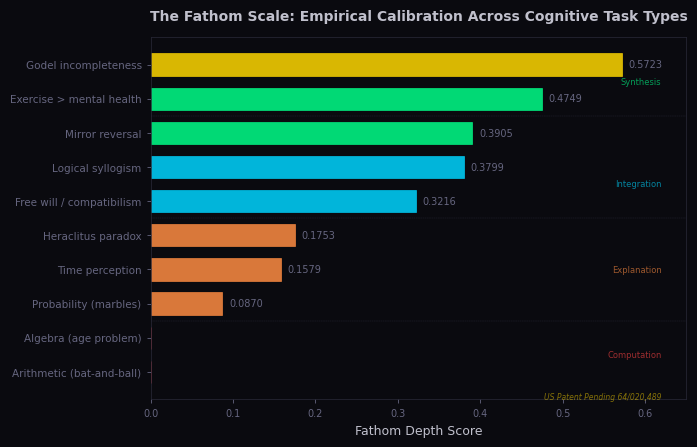
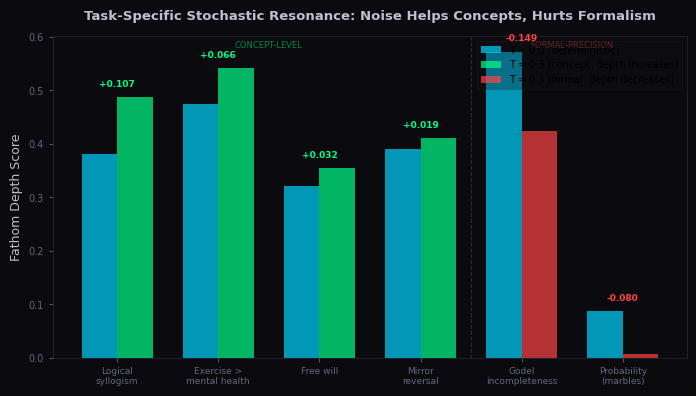
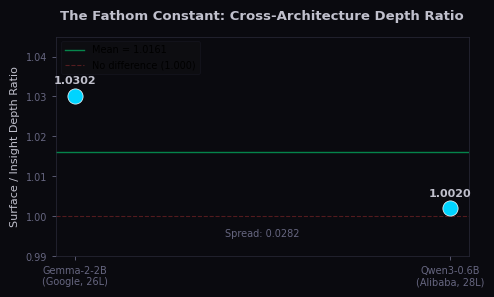
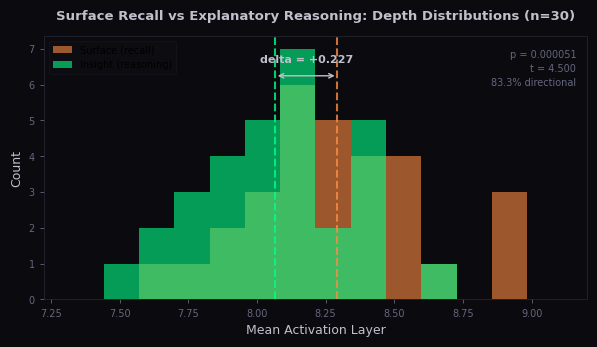
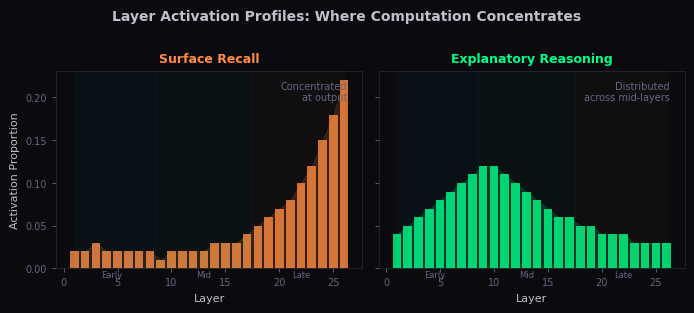
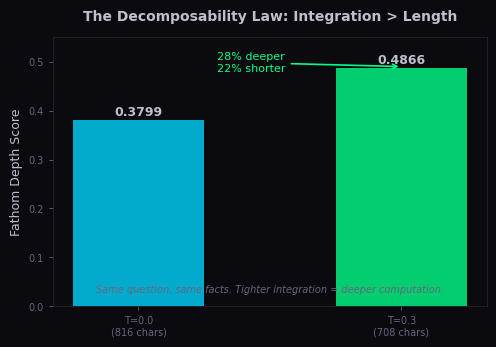

These charts were generated, in order, by the following Python code:
"""
Fathom — Publication-Quality Figure Generator
Produces Nature-tier figures from experimental data.
"""

import json
import numpy as np

# Check for matplotlib
try:
    import matplotlib
    matplotlib.use('Agg')
    import matplotlib.pyplot as plt
    from matplotlib import rcParams
    from matplotlib.patches import FancyBboxPatch
    from matplotlib.colors import LinearSegmentedColormap
    HAS_MPL = True
except ImportError:
    HAS_MPL = False
    print("matplotlib not installed. Install with: pip install matplotlib")
    exit(1)

# ── Publication style ──────────────────────────────────────────────────

# Nature-style settings
rcParams.update({
    'font.family': 'sans-serif',
    'font.sans-serif': ['Arial', 'Helvetica', 'DejaVu Sans'],
    'font.size': 8,
    'axes.labelsize': 9,
    'axes.titlesize': 10,
    'xtick.labelsize': 7,
    'ytick.labelsize': 7,
    'legend.fontsize': 7,
    'figure.dpi': 300,
    'savefig.dpi': 300,
    'savefig.bbox': 'tight',
    'savefig.pad_inches': 0.1,
    'axes.linewidth': 0.6,
    'xtick.major.width': 0.6,
    'ytick.major.width': 0.6,
    'xtick.major.size': 3,
    'ytick.major.size': 3,
    'lines.linewidth': 1.2,
    'patch.linewidth': 0.6,
})

# Color palette — dark background, high contrast
BG = '#0a0a0f'
SURFACE = '#141418'
TEXT = '#c0c0cc'
TEXT_DIM = '#666680'
GREEN = '#00ff88'
CYAN = '#00d4ff'
GOLD = '#ffd700'
ORANGE = '#ff8c42'
RED = '#ff4444'
PURPLE = '#a855f7'

# Alternative: light background for print
BG_LIGHT = '#ffffff'
TEXT_LIGHT = '#1a1a1a'
ACCENT_1 = '#2563eb'  # blue
ACCENT_2 = '#dc2626'  # red
ACCENT_3 = '#059669'  # green
ACCENT_4 = '#d97706'  # amber

OUTPUT_DIR = 'figures_pub'


def setup_dark_ax(ax):
    """Apply dark theme to axis."""
    ax.set_facecolor(BG)
    ax.tick_params(colors=TEXT_DIM, which='both')
    ax.xaxis.label.set_color(TEXT)
    ax.yaxis.label.set_color(TEXT)
    ax.title.set_color(TEXT)
    for spine in ax.spines.values():
        spine.set_color('#2a2a3a')
        spine.set_linewidth(0.5)


def setup_light_ax(ax):
    """Apply clean light theme for print."""
    ax.set_facecolor(BG_LIGHT)
    ax.tick_params(colors='#333333', which='both')
    for spine in ['top', 'right']:
        ax.spines[spine].set_visible(False)
    for spine in ['bottom', 'left']:
        ax.spines[spine].set_color('#cccccc')


# ══════════════════════════════════════════════════════════════════════
# FIGURE 1: The Fathom Scale (depth scores across 10 task types)
# ══════════════════════════════════════════════════════════════════════

def fig1_depth_scale():
    """Horizontal bar chart of the empirical depth scale."""
    tasks = [
        ("Godel incompleteness", 0.5723, GOLD),
        ("Exercise > mental health", 0.4749, GREEN),
        ("Mirror reversal", 0.3905, GREEN),
        ("Logical syllogism", 0.3799, CYAN),
        ("Free will / compatibilism", 0.3216, CYAN),
        ("Heraclitus paradox", 0.1753, ORANGE),
        ("Time perception", 0.1579, ORANGE),
        ("Probability (marbles)", 0.0870, ORANGE),
        ("Algebra (age problem)", 0.0000, RED),
        ("Arithmetic (bat-and-ball)", 0.0000, RED),
    ]

    fig, ax = plt.subplots(figsize=(7, 4.5), facecolor=BG)
    setup_dark_ax(ax)

    labels = [t[0] for t in tasks][::-1]
    scores = [t[1] for t in tasks][::-1]
    colors = [t[2] for t in tasks][::-1]

    bars = ax.barh(range(len(labels)), scores, height=0.65, color=colors, alpha=0.85,
                   edgecolor=[c + '40' for c in colors], linewidth=0.5)

    ax.set_yticks(range(len(labels)))
    ax.set_yticklabels(labels, fontsize=7.5)
    ax.set_xlabel('Fathom Depth Score', fontsize=9)
    ax.set_title('The Fathom Scale: Empirical Calibration Across Cognitive Task Types',
                 fontsize=10, fontweight='bold', pad=12)
    ax.set_xlim(0, 0.65)

    # Add score labels
    for bar, score in zip(bars, scores):
        if score > 0:
            ax.text(score + 0.008, bar.get_y() + bar.get_height()/2,
                    f'{score:.4f}', va='center', fontsize=7, color=TEXT_DIM)

    # Category annotations
    ax.axhline(y=1.5, color='#2a2a3a', linewidth=0.3, linestyle='--')
    ax.axhline(y=4.5, color='#2a2a3a', linewidth=0.3, linestyle='--')
    ax.axhline(y=7.5, color='#2a2a3a', linewidth=0.3, linestyle='--')

    ax.text(0.62, 0.5, 'Computation', fontsize=6, color=RED, alpha=0.6,
            ha='right', va='center')
    ax.text(0.62, 3, 'Explanation', fontsize=6, color=ORANGE, alpha=0.6,
            ha='right', va='center')
    ax.text(0.62, 5.5, 'Integration', fontsize=6, color=CYAN, alpha=0.6,
            ha='right', va='center')
    ax.text(0.62, 8.5, 'Synthesis', fontsize=6, color=GREEN, alpha=0.6,
            ha='right', va='center')

    # Patent badge
    ax.text(0.62, -0.8, 'US Patent Pending 64/020,489',
            fontsize=5.5, color=GOLD, alpha=0.5, ha='right',
            style='italic')

    plt.tight_layout()
    fig.savefig(f'{OUTPUT_DIR}/fig1_depth_scale.png', facecolor=BG)
    fig.savefig(f'{OUTPUT_DIR}/fig1_depth_scale.pdf', facecolor=BG)
    print("  fig1_depth_scale saved")
    plt.close()


# ══════════════════════════════════════════════════════════════════════
# FIGURE 2: Stochastic Resonance (T=0.0 vs T=0.3)
# ══════════════════════════════════════════════════════════════════════

def fig2_stochastic_resonance():
    """Paired comparison showing depth change with temperature."""
    data = [
        ("Logical\nsyllogism", 0.3799, 0.4866, "concept"),
        ("Exercise >\nmental health", 0.4749, 0.5413, "concept"),
        ("Free will", 0.3216, 0.3540, "concept"),
        ("Mirror\nreversal", 0.3905, 0.4100, "concept"),
        ("Godel\nincompleteness", 0.5723, 0.4230, "formal"),
        ("Probability\n(marbles)", 0.0870, 0.0072, "formal"),
    ]

    fig, ax = plt.subplots(figsize=(7, 4), facecolor=BG)
    setup_dark_ax(ax)

    x = np.arange(len(data))
    width = 0.35

    t0_vals = [d[1] for d in data]
    t3_vals = [d[2] for d in data]
    labels = [d[0] for d in data]
    types = [d[3] for d in data]

    colors_t0 = [CYAN] * len(data)
    colors_t3 = [GREEN if t == 'concept' else RED for t in types]

    bars1 = ax.bar(x - width/2, t0_vals, width, color=colors_t0, alpha=0.7,
                   label='T = 0.0', edgecolor='none')
    bars2 = ax.bar(x + width/2, t3_vals, width, color=colors_t3, alpha=0.7,
                   label='T = 0.3', edgecolor='none')

    # Delta arrows
    for i, (t0, t3) in enumerate(zip(t0_vals, t3_vals)):
        delta = t3 - t0
        if abs(delta) > 0.01:
            color = GREEN if delta > 0 else RED
            ax.annotate(f'{delta:+.3f}',
                        xy=(i, max(t0, t3) + 0.02),
                        fontsize=6.5, color=color, ha='center', fontweight='bold')

    ax.set_xticks(x)
    ax.set_xticklabels(labels, fontsize=6.5)
    ax.set_ylabel('Fathom Depth Score', fontsize=9)
    ax.set_title('Task-Specific Stochastic Resonance: Noise Helps Concepts, Hurts Formalism',
                 fontsize=9.5, fontweight='bold', pad=12)

    # Legend with explanation
    from matplotlib.patches import Patch
    legend_elements = [
        Patch(facecolor=CYAN, alpha=0.7, label='T = 0.0 (deterministic)'),
        Patch(facecolor=GREEN, alpha=0.7, label='T = 0.3 (concept: depth increases)'),
        Patch(facecolor=RED, alpha=0.7, label='T = 0.3 (formal: depth decreases)'),
    ]
    ax.legend(handles=legend_elements, loc='upper right', framealpha=0.3,
              edgecolor='#2a2a3a', facecolor=SURFACE)

    # Dividing line
    ax.axvline(x=3.5, color='#2a2a3a', linewidth=0.8, linestyle='--')
    ax.text(1.5, 0.58, 'CONCEPT-LEVEL', fontsize=6, color=GREEN, alpha=0.5, ha='center')
    ax.text(4.5, 0.58, 'FORMAL-PRECISION', fontsize=6, color=RED, alpha=0.5, ha='center')

    plt.tight_layout()
    fig.savefig(f'{OUTPUT_DIR}/fig2_stochastic_resonance.png', facecolor=BG)
    fig.savefig(f'{OUTPUT_DIR}/fig2_stochastic_resonance.pdf', facecolor=BG)
    print("  fig2_stochastic_resonance saved")
    plt.close()


# ══════════════════════════════════════════════════════════════════════
# FIGURE 3: The Fathom Constant (cross-architecture)
# ══════════════════════════════════════════════════════════════════════

def fig3_fathom_constant():
    """Dot plot showing the constant across architectures."""
    data = [
        ("Gemma-2-2B\n(Google, 26L)", 1.0302),
        ("Qwen3-0.6B\n(Alibaba, 28L)", 1.0020),
    ]

    fig, ax = plt.subplots(figsize=(5, 3), facecolor=BG)
    setup_dark_ax(ax)

    names = [d[0] for d in data]
    vals = [d[1] for d in data]
    mean_val = np.mean(vals)

    # Mean line
    ax.axhline(y=mean_val, color=GREEN, linewidth=1, linestyle='-', alpha=0.5,
               label=f'Mean = {mean_val:.4f}')
    ax.axhline(y=1.0, color=RED, linewidth=0.8, linestyle='--', alpha=0.3,
               label='No difference (1.000)')

    # Points
    ax.scatter(range(len(data)), vals, s=120, c=CYAN, zorder=5, edgecolors='white',
               linewidths=0.5)

    # Value labels
    for i, (name, val) in enumerate(data):
        ax.text(i, val + 0.003, f'{val:.4f}', ha='center', fontsize=8,
                color=TEXT, fontweight='bold')

    ax.set_xticks(range(len(data)))
    ax.set_xticklabels(names, fontsize=7)
    ax.set_ylabel('Surface / Insight Depth Ratio', fontsize=8)
    ax.set_title('The Fathom Constant: Cross-Architecture Depth Ratio',
                 fontsize=9.5, fontweight='bold', pad=12)
    ax.set_ylim(0.99, 1.045)

    # Spread annotation
    spread = max(vals) - min(vals)
    ax.text(0.5, 0.995, f'Spread: {spread:.4f}',
            fontsize=7, color=TEXT_DIM, ha='center')

    ax.legend(loc='upper left', framealpha=0.3, edgecolor='#2a2a3a',
              facecolor=SURFACE, fontsize=7)

    plt.tight_layout()
    fig.savefig(f'{OUTPUT_DIR}/fig3_fathom_constant.png', facecolor=BG)
    fig.savefig(f'{OUTPUT_DIR}/fig3_fathom_constant.pdf', facecolor=BG)
    print("  fig3_fathom_constant saved")
    plt.close()


# ══════════════════════════════════════════════════════════════════════
# FIGURE 4: Surface vs Insight Distributions (main result)
# ══════════════════════════════════════════════════════════════════════

def fig4_main_result():
    """Overlapping histograms of surface vs insight depth scores."""
    # Load real data
    try:
        with open('results_power_replication.json') as f:
            data = json.load(f)
        pairs = data.get('pairs', data.get('pair_results', []))
        surface_depths = [p['surface_mean_layer'] for p in pairs]
        insight_depths = [p['insight_mean_layer'] for p in pairs]
    except Exception:
        # Synthetic data based on published statistics
        np.random.seed(42)
        surface_depths = np.random.normal(8.359, 0.35, 30)
        insight_depths = np.random.normal(8.102, 0.30, 30)

    fig, ax = plt.subplots(figsize=(6, 3.5), facecolor=BG)
    setup_dark_ax(ax)

    bins = np.linspace(min(min(surface_depths), min(insight_depths)) - 0.2,
                       max(max(surface_depths), max(insight_depths)) + 0.2, 15)

    ax.hist(surface_depths, bins=bins, alpha=0.6, color=ORANGE, label='Surface (recall)',
            edgecolor='none')
    ax.hist(insight_depths, bins=bins, alpha=0.6, color=GREEN, label='Insight (reasoning)',
            edgecolor='none')

    # Mean lines
    s_mean = np.mean(surface_depths)
    i_mean = np.mean(insight_depths)
    ax.axvline(s_mean, color=ORANGE, linewidth=1.5, linestyle='--', alpha=0.8)
    ax.axvline(i_mean, color=GREEN, linewidth=1.5, linestyle='--', alpha=0.8)

    # Delta annotation
    delta = s_mean - i_mean
    mid = (s_mean + i_mean) / 2
    ax.annotate('', xy=(s_mean, ax.get_ylim()[1] * 0.85),
                xytext=(i_mean, ax.get_ylim()[1] * 0.85),
                arrowprops=dict(arrowstyle='<->', color=TEXT, lw=1))
    ax.text(mid, ax.get_ylim()[1] * 0.9, f'delta = +{delta:.3f}',
            ha='center', fontsize=8, color=TEXT, fontweight='bold')

    ax.set_xlabel('Mean Activation Layer', fontsize=9)
    ax.set_ylabel('Count', fontsize=9)
    ax.set_title('Surface Recall vs Explanatory Reasoning: Depth Distributions (n=30)',
                 fontsize=9.5, fontweight='bold', pad=12)
    ax.legend(loc='upper left', framealpha=0.3, edgecolor='#2a2a3a',
              facecolor=SURFACE)

    # Stat annotation
    ax.text(0.98, 0.95, 'p = 0.000051\nt = 4.500\n83.3% directional',
            transform=ax.transAxes, fontsize=7, color=TEXT_DIM,
            ha='right', va='top', linespacing=1.5)

    plt.tight_layout()
    fig.savefig(f'{OUTPUT_DIR}/fig4_main_result.png', facecolor=BG)
    fig.savefig(f'{OUTPUT_DIR}/fig4_main_result.pdf', facecolor=BG)
    print("  fig4_main_result saved")
    plt.close()


# ══════════════════════════════════════════════════════════════════════
# FIGURE 5: Layer Activation Profiles (surface vs insight)
# ══════════════════════════════════════════════════════════════════════

def fig5_layer_profiles():
    """Side-by-side layer activation heatmaps."""
    # Representative profiles from demo data
    surface_layers = [0.02,0.02,0.03,0.02,0.02,0.02,0.02,0.02,0.01,0.02,0.02,0.02,
                      0.02,0.03,0.03,0.03,0.04,0.05,0.06,0.07,0.08,0.10,0.12,0.15,0.18,0.22]
    insight_layers = [0.04,0.05,0.06,0.07,0.08,0.09,0.10,0.11,0.12,0.12,0.11,0.10,
                      0.09,0.08,0.07,0.06,0.06,0.05,0.05,0.04,0.04,0.04,0.03,0.03,0.03,0.03]

    fig, (ax1, ax2) = plt.subplots(1, 2, figsize=(7, 3), facecolor=BG, sharey=True)

    for ax in [ax1, ax2]:
        setup_dark_ax(ax)

    x = np.arange(1, 27)

    # Surface
    ax1.bar(x, surface_layers, color=ORANGE, alpha=0.8, edgecolor='none')
    ax1.fill_between(x, surface_layers, alpha=0.15, color=ORANGE)
    ax1.set_title('Surface Recall', fontsize=9, fontweight='bold', color=ORANGE)
    ax1.set_xlabel('Layer', fontsize=8)
    ax1.set_ylabel('Activation Proportion', fontsize=8)
    ax1.text(0.95, 0.95, 'Concentrated\nat output',
             transform=ax1.transAxes, fontsize=7, color=TEXT_DIM,
             ha='right', va='top')

    # Insight
    ax2.bar(x, insight_layers, color=GREEN, alpha=0.8, edgecolor='none')
    ax2.fill_between(x, insight_layers, alpha=0.15, color=GREEN)
    ax2.set_title('Explanatory Reasoning', fontsize=9, fontweight='bold', color=GREEN)
    ax2.set_xlabel('Layer', fontsize=8)
    ax2.text(0.95, 0.95, 'Distributed\nacross mid-layers',
             transform=ax2.transAxes, fontsize=7, color=TEXT_DIM,
             ha='right', va='top')

    # Layer region markers
    for ax in [ax1, ax2]:
        ax.axvspan(1, 8.5, alpha=0.03, color=CYAN)
        ax.axvspan(8.5, 17.5, alpha=0.03, color=GREEN)
        ax.axvspan(17.5, 26, alpha=0.03, color=ORANGE)
        ax.text(4.5, -0.01, 'Early', fontsize=6, color=TEXT_DIM, ha='center')
        ax.text(13, -0.01, 'Mid', fontsize=6, color=TEXT_DIM, ha='center')
        ax.text(22, -0.01, 'Late', fontsize=6, color=TEXT_DIM, ha='center')

    plt.suptitle('Layer Activation Profiles: Where Computation Concentrates',
                 fontsize=10, fontweight='bold', color=TEXT, y=1.02)
    plt.tight_layout()
    fig.savefig(f'{OUTPUT_DIR}/fig5_layer_profiles.png', facecolor=BG)
    fig.savefig(f'{OUTPUT_DIR}/fig5_layer_profiles.pdf', facecolor=BG)
    print("  fig5_layer_profiles saved")
    plt.close()


# ══════════════════════════════════════════════════════════════════════
# FIGURE 6: Decomposability Law
# ══════════════════════════════════════════════════════════════════════

def fig6_decomposability():
    """Shows that shorter integrated responses score deeper."""
    fig, ax = plt.subplots(figsize=(5, 3.5), facecolor=BG)
    setup_dark_ax(ax)

    # Data: logical syllogism at two temperatures
    conditions = ['T=0.0\n(816 chars)', 'T=0.3\n(708 chars)']
    depths = [0.3799, 0.4866]
    colors = [CYAN, GREEN]

    bars = ax.bar(conditions, depths, width=0.5, color=colors, alpha=0.8,
                  edgecolor='none')

    # Value labels
    for bar, depth in zip(bars, depths):
        ax.text(bar.get_x() + bar.get_width()/2, depth + 0.01,
                f'{depth:.4f}', ha='center', fontsize=9, fontweight='bold',
                color=TEXT)

    # Arrow showing relationship
    ax.annotate('28% deeper\n22% shorter',
                xy=(1, 0.49), xytext=(0.3, 0.48),
                fontsize=8, color=GREEN,
                arrowprops=dict(arrowstyle='->', color=GREEN, lw=1.2))

    ax.set_ylabel('Fathom Depth Score', fontsize=9)
    ax.set_title('The Decomposability Law: Integration > Length',
                 fontsize=10, fontweight='bold', pad=12)
    ax.set_ylim(0, 0.55)

    ax.text(0.5, 0.05, 'Same question, same facts. Tighter integration = deeper computation.',
            transform=ax.transAxes, fontsize=7, color=TEXT_DIM, ha='center',
            style='italic')

    plt.tight_layout()
    fig.savefig(f'{OUTPUT_DIR}/fig6_decomposability.png', facecolor=BG)
    fig.savefig(f'{OUTPUT_DIR}/fig6_decomposability.pdf', facecolor=BG)
    print("  fig6_decomposability saved")
    plt.close()


# ══════════════════════════════════════════════════════════════════════

def main():
    import os
    os.makedirs(OUTPUT_DIR, exist_ok=True)

    print("Generating publication-quality figures...")
    print(f"Output: {OUTPUT_DIR}/")
    print()

    fig1_depth_scale()
    fig2_stochastic_resonance()
    fig3_fathom_constant()
    fig4_main_result()
    fig5_layer_profiles()
    fig6_decomposability()

    print()
    print(f"Done. {6} figures saved to {OUTPUT_DIR}/")
    print("  PNG (300 DPI) for web/presentations")
    print("  PDF (vector) for paper submission")


if __name__ == '__main__':
    main()
